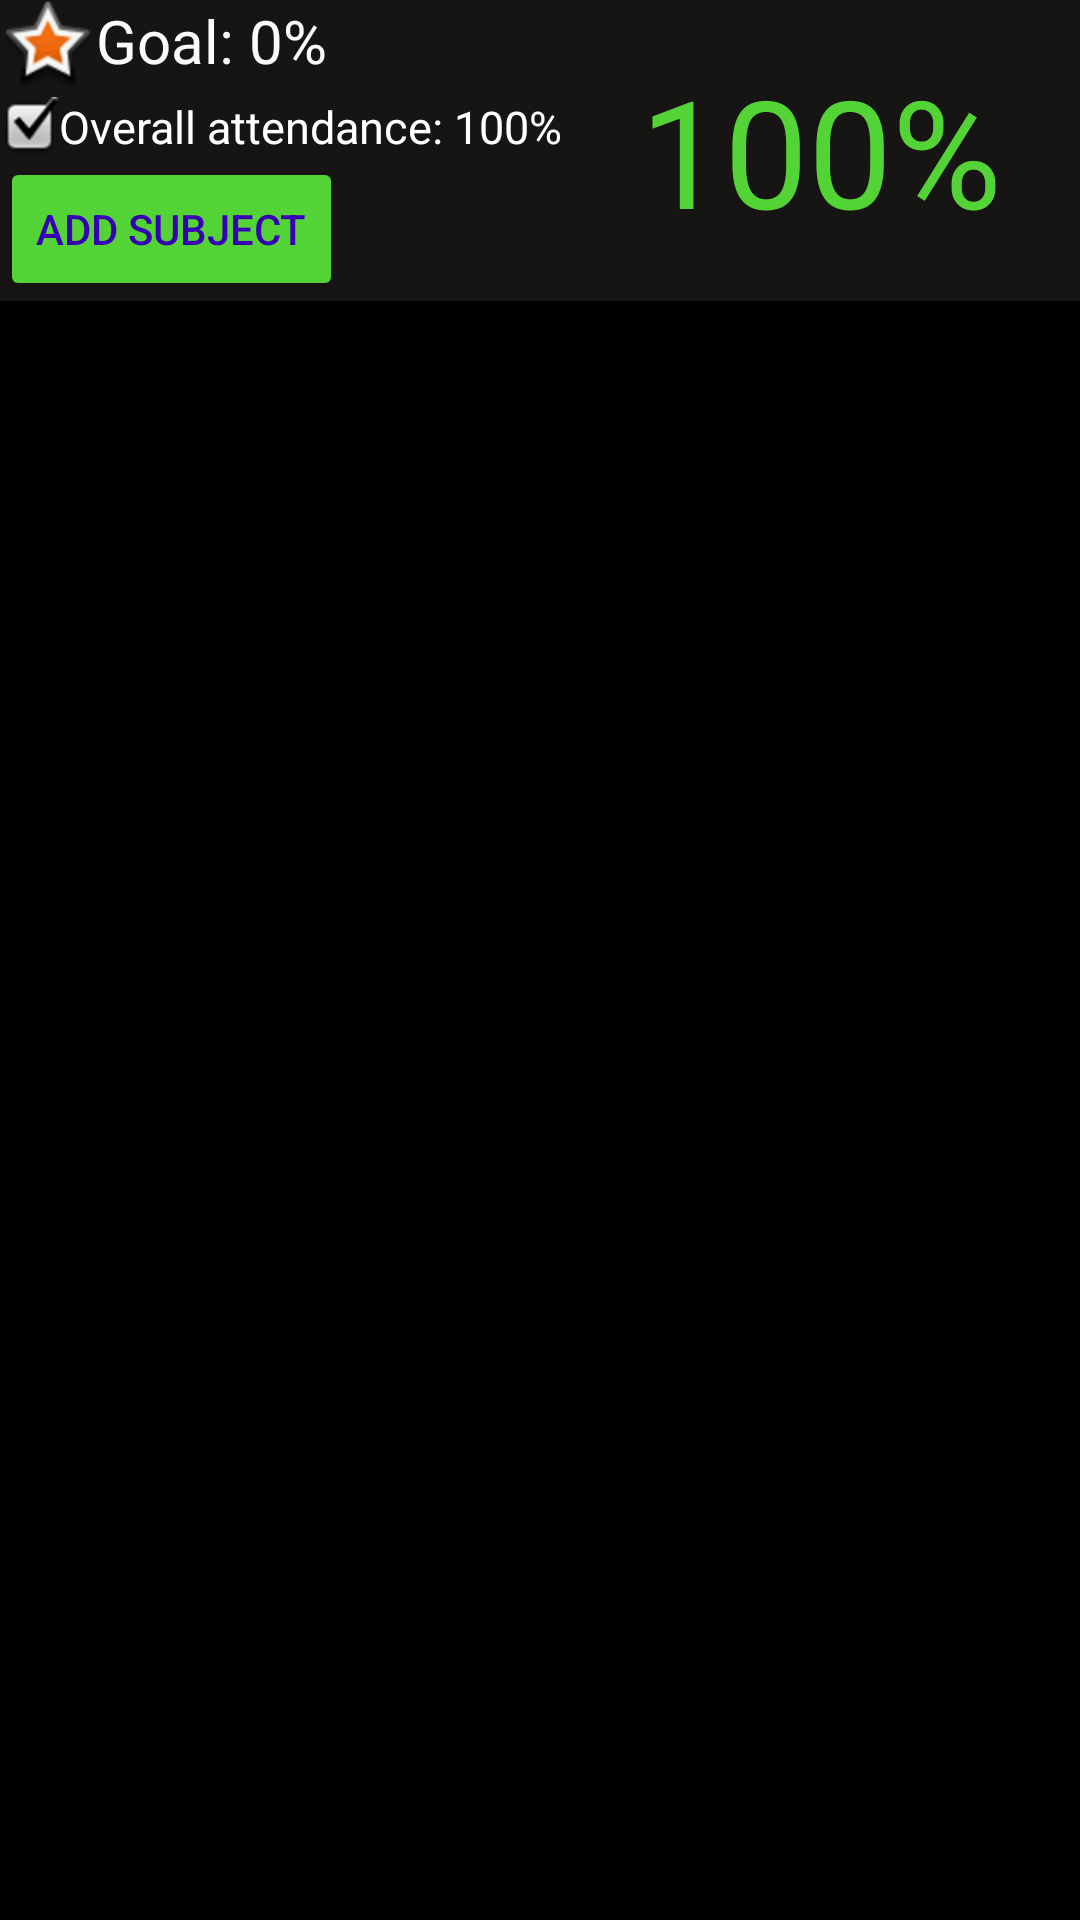

Android layout source for this screen:
<!-- AndroidManifest.xml: application theme Theme.AttendanceManager -->
<!-- res/layout/activity_main.xml -->
<?xml version="1.0" encoding="utf-8"?>
<LinearLayout xmlns:android="http://schemas.android.com/apk/res/android"
    xmlns:app="http://schemas.android.com/apk/res-auto"
    xmlns:tools="http://schemas.android.com/tools"
    android:layout_width="match_parent"
    android:layout_height="match_parent"
    android:background="#000000"
    android:orientation="vertical"
    tools:context=".MainActivity">

    <LinearLayout
        android:layout_width="match_parent"
        android:layout_height="wrap_content"
        android:background="#171414"
        android:orientation="horizontal">

        <LinearLayout
            android:layout_width="wrap_content"
            android:layout_height="wrap_content"
            android:orientation="vertical">

            <TextView
                android:id="@+id/goal"
                android:layout_width="wrap_content"
                android:layout_height="wrap_content"
                android:backgroundTint="#00FFFFFF"
                android:text="@string/goal_0"
                android:textColor="#FBFBFB"
                android:textSize="20sp"
                app:drawableLeftCompat="@android:drawable/star_big_on" />

            <TextView
                android:id="@+id/overall_attendance"
                android:layout_width="wrap_content"
                android:layout_height="wrap_content"
                android:text="@string/overall_attendance_100"
                android:textColor="@color/white"
                android:textSize="15sp"
                app:drawableLeftCompat="@android:drawable/checkbox_on_background" />

            <Button
                android:id="@+id/add_in_main"
                android:layout_width="wrap_content"
                android:layout_height="wrap_content"
                android:backgroundTint="#53D336"
                android:text="@string/add_subject"
                android:textColor="@color/purple_700" />
        </LinearLayout>

        <LinearLayout
            android:layout_width="match_parent"
            android:layout_height="match_parent"
            android:gravity="center_horizontal"
            android:orientation="vertical">

            <TextView
                android:id="@+id/overall_percantage"
                android:layout_width="wrap_content"
                android:layout_height="match_parent"
                android:gravity="center_vertical"
                android:text="@string/_100"
                android:textColor="#53D336"
                android:textSize="50sp" />
        </LinearLayout>
    </LinearLayout>

    <ScrollView
        android:layout_width="match_parent"
        android:layout_height="wrap_content"
        app:layout_constraintBottom_toBottomOf="parent"
        app:layout_constraintEnd_toEndOf="parent"
        app:layout_constraintStart_toStartOf="parent"
        app:layout_constraintTop_toTopOf="parent">

        <LinearLayout
            android:id="@+id/subject_list_in_main"
            android:layout_width="match_parent"
            android:layout_height="wrap_content"
            android:orientation="vertical" />
    </ScrollView>

</LinearLayout>
<!-- resources referenced by this layout -->
<resources>
  <string name="_100">100%</string>
  <string name="add_subject">Add subject</string>
  <string name="goal_0">Goal: 0%</string>
  <string name="overall_attendance_100">Overall attendance: 100%</string>
  <style name="Theme.AttendanceManager" parent="Theme.MaterialComponents.DayNight.DarkActionBar">
          
  
          <item name="colorPrimaryVariant">@color/black</item>
          <item name="colorOnPrimary">@color/white</item>
          
          <item name="colorSecondary">@color/teal_200</item>
          <item name="colorSecondaryVariant">@color/teal_700</item>
          <item name="colorOnSecondary">@color/black</item>
          
          <item name="android:statusBarColor" tools:targetApi="l">?attr/colorPrimaryVariant</item>
          
      </style>
  <!-- not gathered from this repository: default colours our renderer supplied (Android Studio template values) -->
  <color name="purple_700">#FF3700B3</color>
  <color name="teal_200">#FF03DAC5</color>
  <color name="teal_700">#FF018786</color>
  <color name="black">#FF000000</color>
  <color name="white">#FFFFFFFF</color>
</resources>
